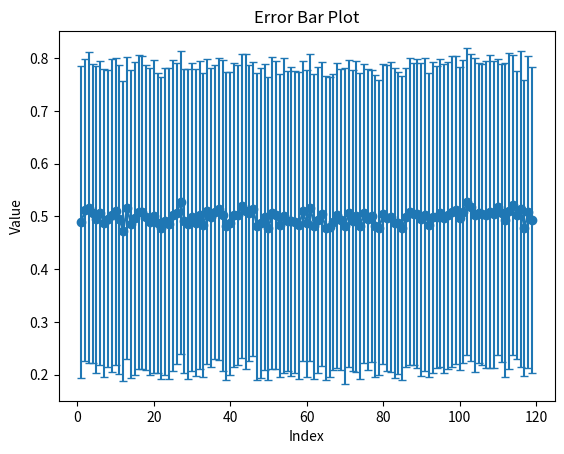

Here is the Python script that generated this plot:
import statistics
import numpy as np
import matplotlib.pyplot as plt

# 生成一个长度为 540*119 的一维列表作为示例数据
data = np.random.rand(540*119)
64800
# 将一维列表转换为二维列表，每 540 个元素为一组
grouped_data = np.array(data).reshape(-1, 540)

# 计算每组数据的平均值和标准差
means = np.mean(grouped_data, axis=1)
stds = np.std(grouped_data, axis=1)
len(stds)
# 生成 x 轴的数值
x = np.arange(1, 120)

# 在 Matplotlib 中绘制 error bar
fig, ax = plt.subplots()
ax.errorbar(x, means, yerr=stds, fmt='-o', capsize=3)
ax.set_xlabel('Index')
ax.set_ylabel('Value')
ax.set_title('Error Bar Plot')
plt.show()
